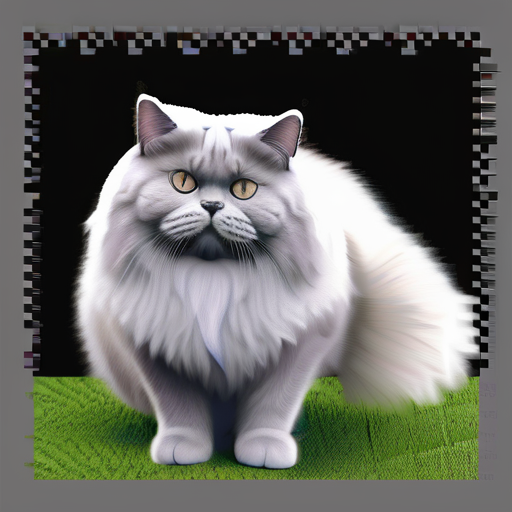
Generation parameters embedded in this image by AUTOMATIC1111 Stable Diffusion web UI or a fork of it (Forge, ...) (PNG 'parameters' text chunk):
british long hair cat, grey, chubby, in the garden <lora:pixel-art-xl-v1.1:0.6> 
Steps: 20, Sampler: DPM++ 2M Karras, CFG scale: 7, Seed: 13798859, Size: 512x512, Model hash: e6bb9ea85b, Model: sdXL_v10VAEFix, Lora hashes: "pixel-art-xl-v1.1: dbe5cdf5f8f4", Version: v1.7.0